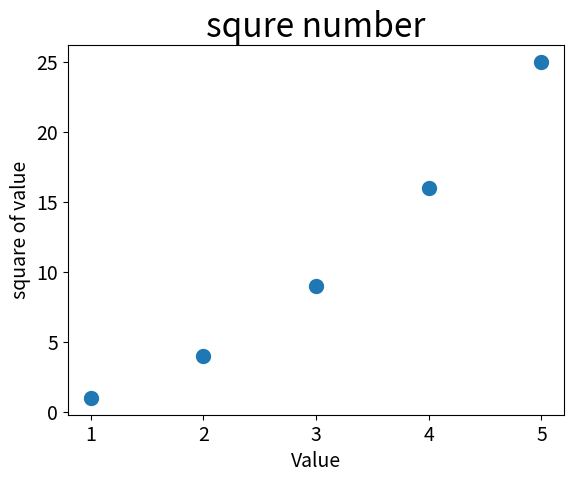

This chart was generated by the following Python code:
# coding:utf-8
import matplotlib.pyplot as plt

# 1.使用scatter绘制散点图并设置样式
print("=========================================使用scatter绘制散点图并设置样式=======================================")
# 修改标签文字和线条粗细
plt.title("squre number", fontsize=24)
plt.xlabel("Value", fontsize=14)
plt.ylabel("square of value", fontsize=14)
plt.tick_params(axis='both', which='major', labelsize=14)
x_values = [1, 2, 3, 4, 5]
y_values = [1, 4, 9, 16, 25]
plt.scatter(x_values, y_values, linewidth=5)
plt.show()





